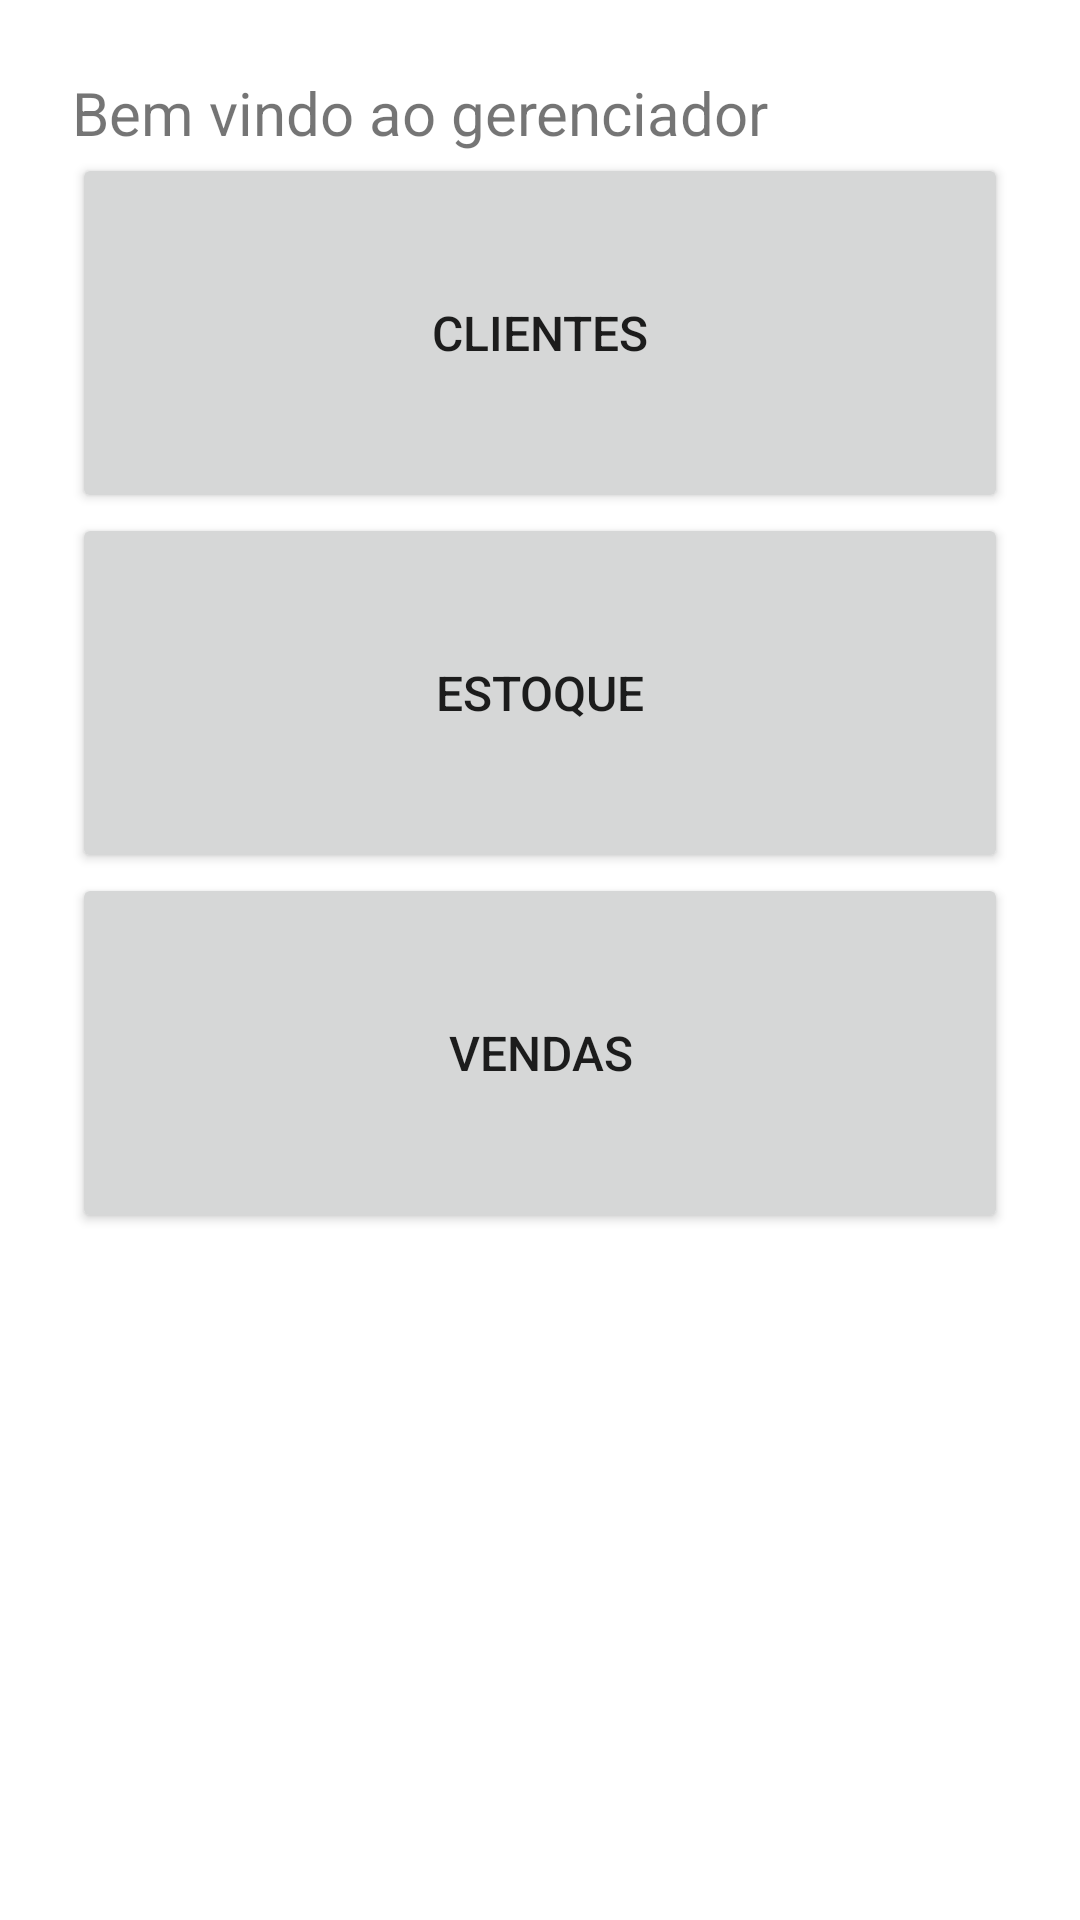

Here is an Android app screen rendered from its layout file. Give the layout XML and the strings, colors and styles it references.
<!-- AndroidManifest.xml: application theme Theme.FragranceFlow -->
<!-- res/layout/activity_main.xml -->
<?xml version="1.0" encoding="utf-8"?>
<LinearLayout xmlns:android="http://schemas.android.com/apk/res/android"
    xmlns:app="http://schemas.android.com/apk/res-auto"
    xmlns:tools="http://schemas.android.com/tools"
    android:layout_width="match_parent"
    android:layout_height="match_parent"
    android:orientation="vertical"
    android:padding="24dp"
    tools:context=".MainActivity">

    <TextView
        android:id="@+id/textView"
        android:layout_width="match_parent"
        android:layout_height="wrap_content"
        android:text="Bem vindo ao gerenciador"
        android:textSize="20sp" />

    <Button
        android:id="@+id/btnClientes"
        android:layout_width="match_parent"
        android:layout_height="120dp"
        android:text="Clientes"
        android:textSize="16sp" />

    <Button
        android:id="@+id/btnEstoque"
        android:layout_width="match_parent"
        android:layout_height="120dp"
        android:text="Estoque"
        android:textSize="16sp" />

    <Button
        android:id="@+id/btnVendas"
        android:layout_width="match_parent"
        android:layout_height="120dp"
        android:text="Vendas"
        android:textSize="16sp" />
</LinearLayout>
<!-- resources referenced by this layout -->
<resources>
  <style name="Theme.FragranceFlow" parent="Theme.MaterialComponents.DayNight.DarkActionBar">
          
          <item name="colorPrimary">@color/purple_500</item>
          <item name="colorPrimaryVariant">@color/purple_700</item>
          <item name="colorOnPrimary">@color/white</item>
          
          <item name="colorSecondary">@color/teal_200</item>
          <item name="colorSecondaryVariant">@color/teal_700</item>
          <item name="colorOnSecondary">@color/black</item>
          
          <item name="android:statusBarColor" tools:targetApi="l">?attr/colorPrimaryVariant</item>
          
      </style>
  <!-- not gathered from this repository: default colours our renderer supplied (Android Studio template values) -->
  <color name="purple_500">#FF6200EE</color>
  <color name="purple_700">#FF3700B3</color>
  <color name="teal_200">#FF03DAC5</color>
  <color name="teal_700">#FF018786</color>
  <color name="black">#FF000000</color>
  <color name="white">#FFFFFFFF</color>
</resources>
